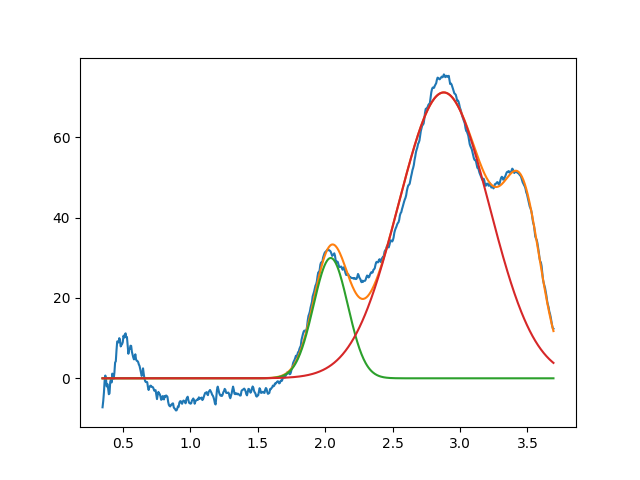

Values plotted in this chart, from the file beside it:
2.041331348801703971e+00, 2.994723113921718394e+01, 2.999999999999998779e-01, 9.999999999999998890e-01
2.879347917586045913e+00, 7.116317013454485618e+01, 7.925919786534050271e-01, 9.999999999999595879e-01
3.466516428859892862e+00, 3.409728208134531258e+01, 3.118303524510099844e-01, 9.999999999999908962e-01
